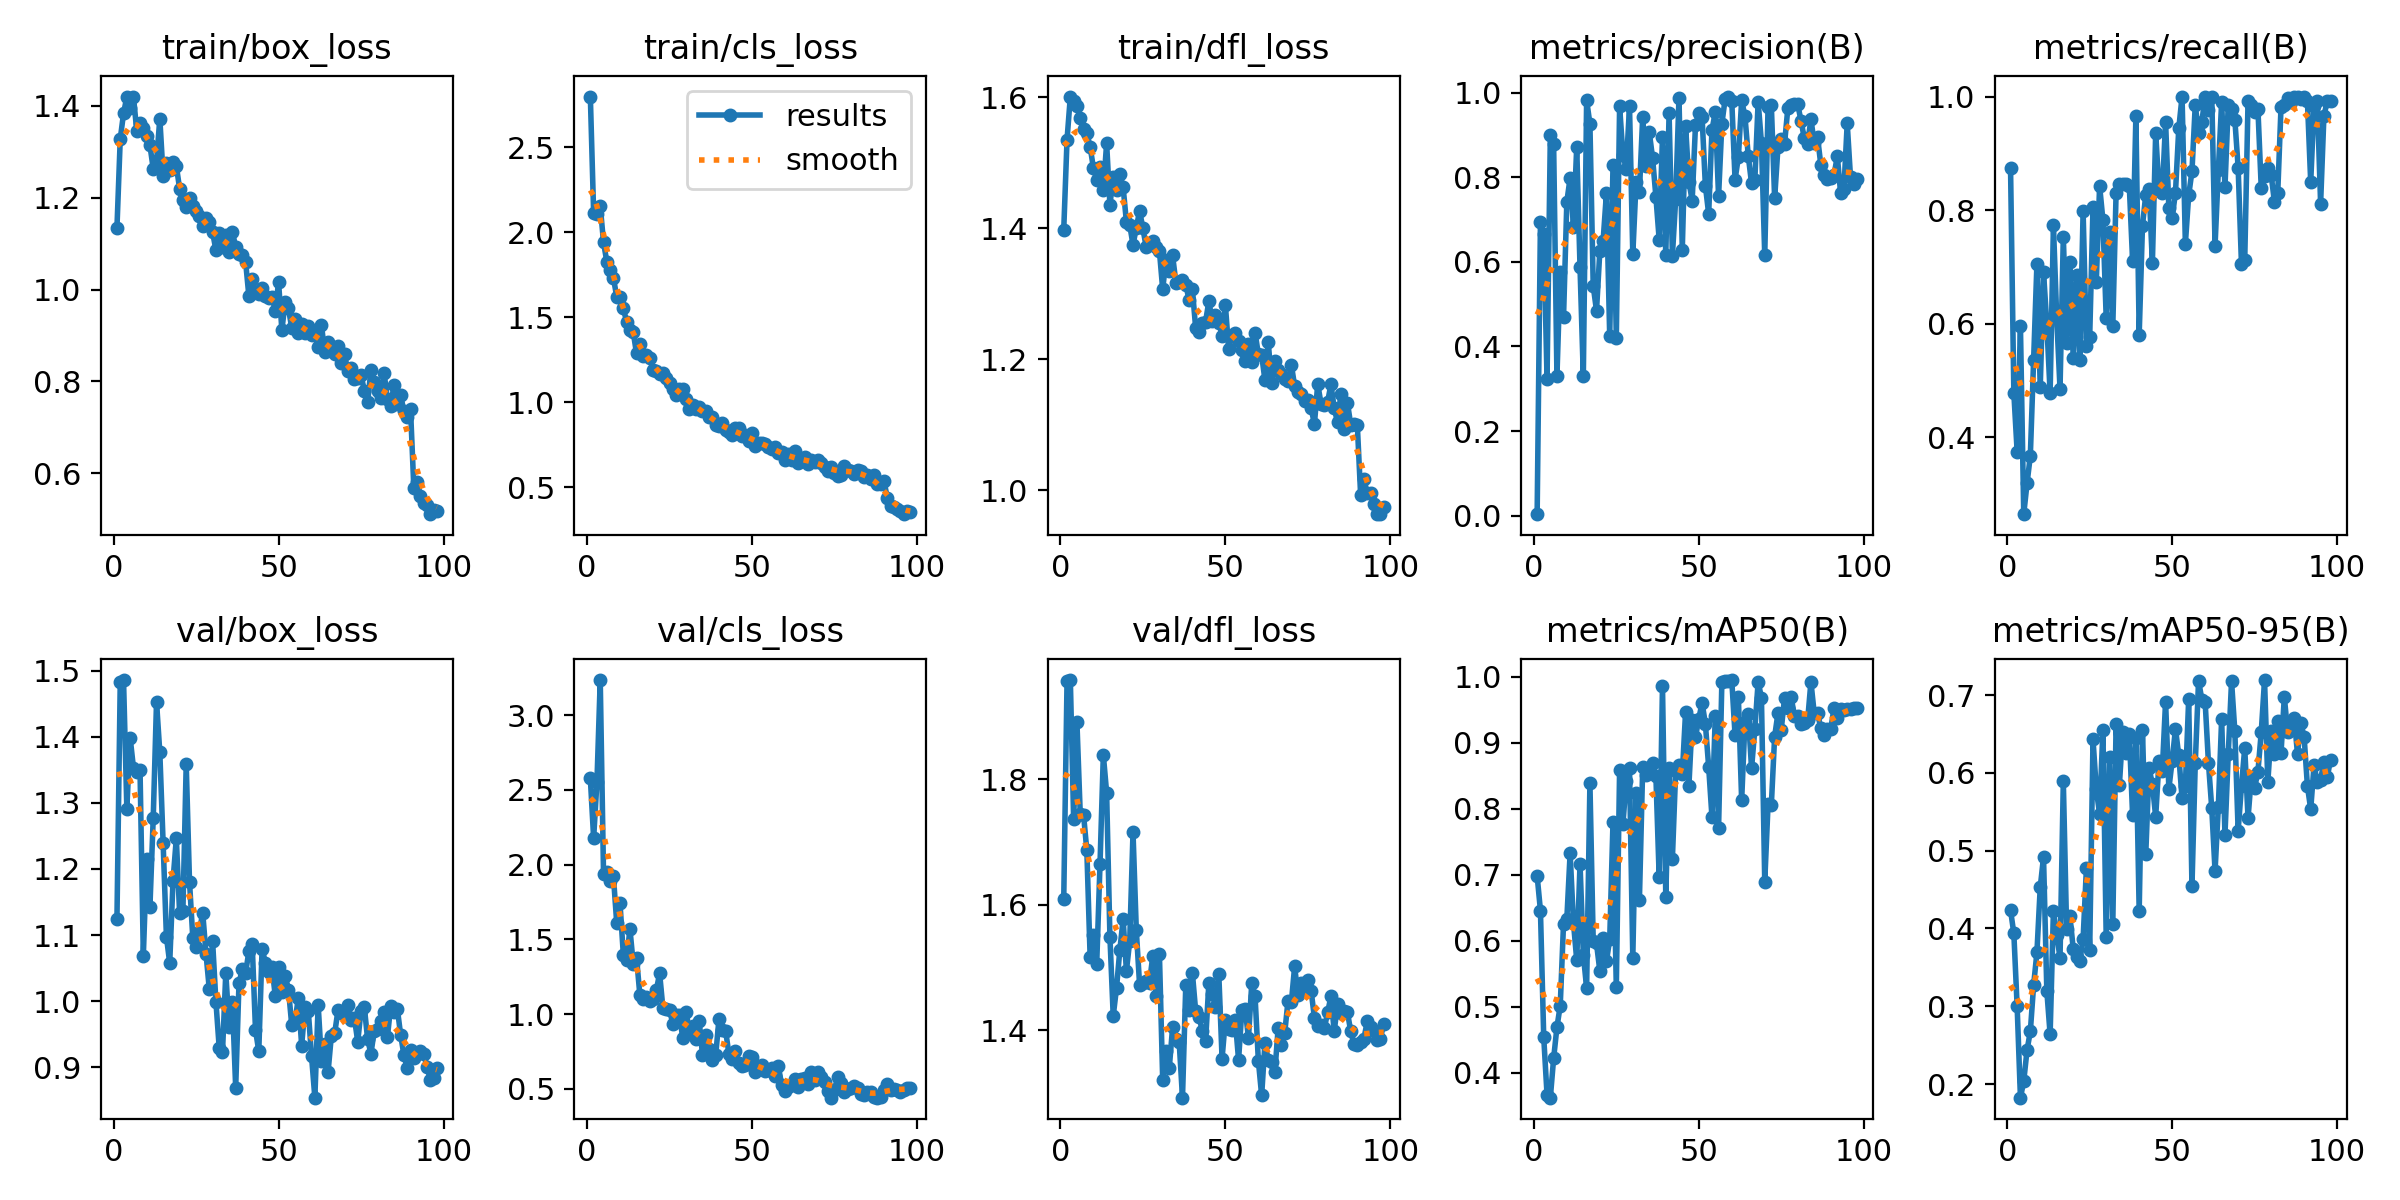

Source data for this figure (header and first rows):
epoch, time, train/box_loss, train/cls_loss, train/dfl_loss, metrics/precision(B), metrics/recall(B), metrics/mAP50(B), metrics/mAP50-95(B), val/box_loss, val/cls_loss, val/dfl_loss, lr/pg0, lr/pg1, lr/pg2
1, 26.62, 1.134, 2.797, 1.398, 0.00363, 0.875, 0.6985, 0.4234, 1.124, 2.577, 1.609, 0.0005421, 0.0005421, 0.0005421
2, 33.53, 1.328, 2.112, 1.536, 0.6949, 0.4779, 0.646, 0.3935, 1.483, 2.177, 1.957, 0.001087, 0.001087, 0.001087
3, 40.1, 1.384, 2.106, 1.601, 0.6655, 0.375, 0.4538, 0.3, 1.486, 2.553, 1.959, 0.001621, 0.001621, 0.001621
4, 46.73, 1.42, 2.153, 1.594, 0.3234, 0.5956, 0.3672, 0.1825, 1.291, 3.235, 1.736, 0.001617, 0.001617, 0.001617
5, 53.72, 1.396, 1.939, 1.586, 0.8993, 0.2647, 0.3626, 0.2036, 1.399, 1.935, 1.891, 0.001601, 0.001601, 0.001601
6, 60.26, 1.42, 1.825, 1.568, 0.8779, 0.3188, 0.4221, 0.2437, 1.353, 1.948, 1.745, 0.001584, 0.001584, 0.001584
7, 67.28, 1.346, 1.775, 1.552, 0.3295, 0.3676, 0.4692, 0.2676, 1.347, 1.89, 1.744, 0.001568, 0.001568, 0.001568
8, 74.24, 1.362, 1.73, 1.545, 0.576, 0.5368, 0.502, 0.3271, 1.35, 1.921, 1.687, 0.001551, 0.001551, 0.001551
9, 80.84, 1.353, 1.619, 1.524, 0.4687, 0.7059, 0.6262, 0.3695, 1.068, 1.609, 1.517, 0.001535, 0.001535, 0.001535
10, 88.84, 1.335, 1.619, 1.492, 0.7421, 0.4881, 0.6331, 0.4527, 1.215, 1.741, 1.553, 0.001518, 0.001518, 0.001518
11, 95.83, 1.314, 1.552, 1.474, 0.7986, 0.6912, 0.7329, 0.4918, 1.143, 1.399, 1.507, 0.001502, 0.001502, 0.001502
12, 102.8, 1.263, 1.471, 1.493, 0.6835, 0.5986, 0.6282, 0.3197, 1.277, 1.362, 1.666, 0.001485, 0.001485, 0.001485
13, 110.4, 1.279, 1.421, 1.458, 0.8718, 0.4779, 0.571, 0.2638, 1.453, 1.571, 1.839, 0.001469, 0.001469, 0.001469
14, 118.9, 1.373, 1.411, 1.53, 0.5875, 0.7731, 0.7167, 0.4226, 1.376, 1.337, 1.779, 0.001452, 0.001452, 0.001452
15, 127.6, 1.248, 1.286, 1.436, 0.3293, 0.6103, 0.5792, 0.3919, 1.239, 1.379, 1.549, 0.001436, 0.001436, 0.001436
16, 135.8, 1.276, 1.343, 1.478, 0.9824, 0.4853, 0.5287, 0.362, 1.098, 1.131, 1.423, 0.001419, 0.001419, 0.001419
17, 144.3, 1.26, 1.27, 1.459, 0.9262, 0.7534, 0.8388, 0.5889, 1.058, 1.104, 1.468, 0.001403, 0.001403, 0.001403
18, 153, 1.278, 1.275, 1.483, 0.543, 0.5662, 0.6, 0.3994, 1.182, 1.115, 1.528, 0.001386, 0.001386, 0.001386
19, 162.1, 1.27, 1.259, 1.463, 0.4845, 0.7095, 0.5961, 0.4162, 1.246, 1.086, 1.577, 0.00137, 0.00137, 0.00137
20, 171, 1.22, 1.19, 1.41, 0.6248, 0.5398, 0.5548, 0.374, 1.133, 1.101, 1.495, 0.001353, 0.001353, 0.001353
21, 179.5, 1.196, 1.18, 1.405, 0.6495, 0.6864, 0.6038, 0.3634, 1.137, 1.158, 1.542, 0.001337, 0.001337, 0.001337
22, 188.5, 1.181, 1.165, 1.375, 0.7617, 0.5368, 0.569, 0.3583, 1.359, 1.274, 1.716, 0.00132, 0.00132, 0.00132
23, 195.7, 1.2, 1.171, 1.401, 0.4241, 0.798, 0.6022, 0.3864, 1.181, 1.04, 1.559, 0.001304, 0.001304, 0.001304
24, 202, 1.182, 1.142, 1.427, 0.8296, 0.5613, 0.7802, 0.4773, 1.096, 1.034, 1.472, 0.001287, 0.001287, 0.001287
25, 208.6, 1.171, 1.113, 1.4, 0.421, 0.5774, 0.5295, 0.3725, 1.083, 1.027, 1.476, 0.001271, 0.001271, 0.001271
26, 215.8, 1.16, 1.076, 1.371, 0.968, 0.8049, 0.8595, 0.6431, 1.105, 0.9366, 1.479, 0.001254, 0.001254, 0.001254
27, 222.4, 1.139, 1.039, 1.378, 0.8535, 0.6743, 0.7766, 0.5786, 1.134, 0.9955, 1.476, 0.001238, 0.001238, 0.001238
28, 228.1, 1.155, 1.074, 1.381, 0.8199, 0.8428, 0.8426, 0.5469, 1.072, 0.9931, 1.519, 0.001221, 0.001221, 0.001221
29, 234, 1.147, 1.079, 1.371, 0.9679, 0.7828, 0.8614, 0.6556, 1.018, 0.8431, 1.455, 0.001205, 0.001205, 0.001205
30, 240.9, 1.125, 1.018, 1.366, 0.6176, 0.6103, 0.5741, 0.3884, 1.091, 1.017, 1.522, 0.001188, 0.001188, 0.001188
31, 247, 1.086, 0.9603, 1.307, 0.79, 0.7608, 0.8238, 0.6208, 0.9997, 0.8901, 1.321, 0.001172, 0.001172, 0.001172
32, 254, 1.123, 0.9832, 1.352, 0.765, 0.5956, 0.6614, 0.4062, 0.9299, 0.9231, 1.367, 0.001155, 0.001155, 0.001155
33, 261.8, 1.092, 0.961, 1.335, 0.9428, 0.8309, 0.8631, 0.6624, 0.9234, 0.8306, 1.34, 0.001139, 0.001139, 0.001139
34, 268.7, 1.118, 0.9724, 1.359, 0.8262, 0.8456, 0.8506, 0.5847, 1.043, 0.9541, 1.405, 0.001122, 0.001122, 0.001122
35, 275.6, 1.081, 0.945, 1.317, 0.9065, 0.8456, 0.8619, 0.653, 0.9615, 0.7264, 1.386, 0.001106, 0.001106, 0.001106
36, 282.3, 1.124, 0.9469, 1.319, 0.8453, 0.8456, 0.8696, 0.6256, 0.9994, 0.8589, 1.381, 0.001089, 0.001089, 0.001089
37, 289.2, 1.094, 0.9123, 1.32, 0.7543, 0.8428, 0.85, 0.6504, 0.8692, 0.765, 1.293, 0.001073, 0.001073, 0.001073
38, 296.9, 1.078, 0.9093, 1.314, 0.6525, 0.7113, 0.6961, 0.5457, 1.028, 0.6962, 1.472, 0.001056, 0.001056, 0.001056
39, 304.8, 1.076, 0.8624, 1.291, 0.8952, 0.9652, 0.9867, 0.6448, 1.048, 0.7246, 1.433, 0.00104, 0.00104, 0.00104
40, 312, 1.061, 0.8614, 1.307, 0.6172, 0.5809, 0.6667, 0.4218, 1.043, 0.9686, 1.491, 0.001023, 0.001023, 0.001023
41, 320.6, 0.9854, 0.878, 1.248, 0.9512, 0.7729, 0.8621, 0.6556, 1.076, 0.8904, 1.43, 0.001007, 0.001007, 0.001007
42, 328.1, 1.023, 0.8386, 1.242, 0.6142, 0.8274, 0.724, 0.4961, 1.087, 0.8898, 1.421, 0.0009904, 0.0009904, 0.0009904
43, 336.1, 0.9955, 0.8261, 1.256, 0.7484, 0.838, 0.8575, 0.6061, 0.957, 0.7349, 1.399, 0.0009739, 0.0009739, 0.0009739
44, 344.9, 0.9911, 0.806, 1.258, 0.9881, 0.7068, 0.8671, 0.5853, 0.9244, 0.697, 1.383, 0.0009574, 0.0009574, 0.0009574
45, 353.8, 1.003, 0.8471, 1.289, 0.6292, 0.9359, 0.8526, 0.5434, 1.079, 0.7534, 1.476, 0.0009409, 0.0009409, 0.0009409
46, 363, 0.9863, 0.8497, 1.259, 0.9217, 0.8373, 0.9466, 0.6147, 1.058, 0.6713, 1.458, 0.0009244, 0.0009244, 0.0009244
47, 372.2, 0.9815, 0.8017, 1.267, 0.7896, 0.8309, 0.8342, 0.6024, 1.044, 0.6509, 1.437, 0.0009078, 0.0009078, 0.0009078
48, 381, 0.983, 0.8051, 1.256, 0.7451, 0.9559, 0.9347, 0.6916, 1.052, 0.6563, 1.49, 0.0008913, 0.0008913, 0.0008913
49, 389.9, 0.9539, 0.7718, 1.236, 0.9224, 0.803, 0.9084, 0.5797, 1.008, 0.7197, 1.355, 0.0008748, 0.0008748, 0.0008748
50, 398.9, 1.016, 0.8151, 1.283, 0.9526, 0.7868, 0.9361, 0.6156, 1.052, 0.7112, 1.417, 0.0008583, 0.0008583, 0.0008583
51, 406.6, 0.9118, 0.7433, 1.216, 0.943, 0.8309, 0.9608, 0.6566, 1.015, 0.6127, 1.403, 0.0008418, 0.0008418, 0.0008418
52, 412.8, 0.9723, 0.7583, 1.238, 0.7802, 0.9437, 0.9288, 0.6224, 1.039, 0.6375, 1.401, 0.0008253, 0.0008253, 0.0008253
53, 420.2, 0.9589, 0.7607, 1.241, 0.7135, 1, 0.8636, 0.5671, 1.018, 0.6605, 1.416, 0.0008088, 0.0008088, 0.0008088
54, 426.6, 0.9157, 0.7504, 1.228, 0.9119, 0.7409, 0.7875, 0.5834, 0.9634, 0.6183, 1.353, 0.0007923, 0.0007923, 0.0007923
55, 432.7, 0.9361, 0.7375, 1.214, 0.9539, 0.8258, 0.9398, 0.6945, 0.9703, 0.6249, 1.432, 0.0007758, 0.0007758, 0.0007758
56, 438.8, 0.9055, 0.7248, 1.198, 0.7548, 0.8684, 0.7703, 0.4542, 1.005, 0.6362, 1.434, 0.0007593, 0.0007593, 0.0007593
57, 445.8, 0.9242, 0.7344, 1.223, 0.9263, 0.9853, 0.9922, 0.6121, 0.933, 0.5883, 1.388, 0.0007428, 0.0007428, 0.0007428
58, 452.8, 0.9057, 0.7005, 1.196, 0.9857, 0.935, 0.9933, 0.7185, 0.9916, 0.6506, 1.475, 0.0007263, 0.0007263, 0.0007263
59, 459.2, 0.9202, 0.7034, 1.241, 0.9908, 0.9559, 0.9939, 0.694, 0.9859, 0.526, 1.454, 0.0007098, 0.0007098, 0.0007098
60, 466.4, 0.9017, 0.658, 1.208, 0.9808, 1, 0.995, 0.6908, 0.9166, 0.4874, 1.351, 0.0006933, 0.0006933, 0.0006933
... 38 more rows
